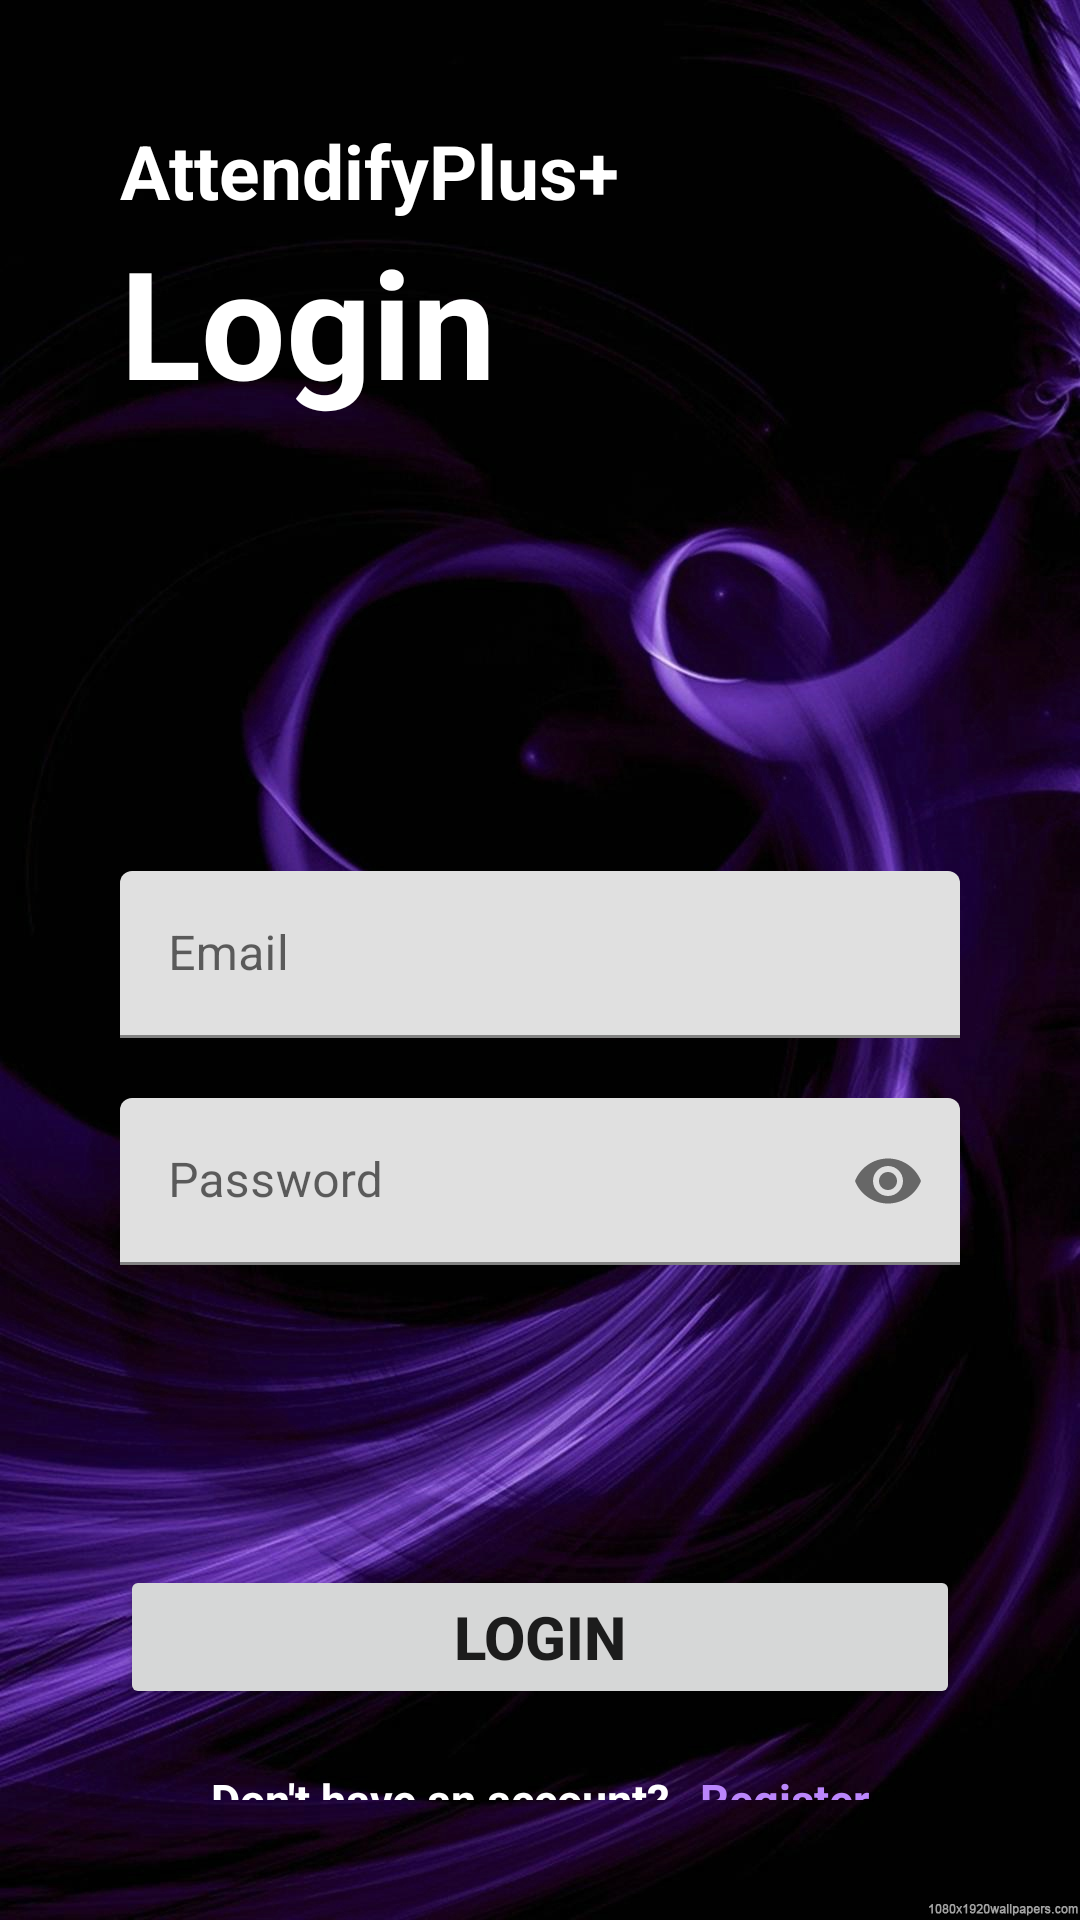

Layout XML and referenced resources for this Android screen:
<!-- AndroidManifest.xml: application theme Theme.AttendifyPlus -->
<!-- res/layout/activity_login_page.xml -->
<LinearLayout xmlns:android="http://schemas.android.com/apk/res/android"
    xmlns:app="http://schemas.android.com/apk/res-auto"
    xmlns:tools="http://schemas.android.com/tools"
    android:id="@+id/loginpage"
    android:layout_width="match_parent"
    android:layout_height="match_parent"
    android:background="@drawable/background1"
    android:orientation="vertical"
    android:padding="40dp"
    tools:context=".LoginPage">

    <TextView
        android:layout_width="match_parent"
        android:layout_height="wrap_content"
        android:textStyle="bold"
        android:textSize="25sp"
        android:textColor="@color/white"
        android:text="AttendifyPlus+"/>

    <TextView
        android:layout_width="match_parent"
        android:layout_height="wrap_content"
        android:text="Login"
        android:textColor="@color/white"
        android:textSize="50sp"
        android:textStyle="bold"/>

    <com.google.android.material.textfield.TextInputLayout
        android:layout_width="match_parent"
        android:layout_height="wrap_content"
        android:layout_marginTop="150dp">

        <com.google.android.material.textfield.TextInputEditText
            android:layout_width="match_parent"
            android:layout_height="wrap_content"
            android:hint="Email"
            android:id="@+id/email"
            android:inputType="textEmailAddress"
            android:minHeight="48dp" />
    </com.google.android.material.textfield.TextInputLayout>

    <com.google.android.material.textfield.TextInputLayout
        android:layout_width="match_parent"
        android:layout_height="wrap_content"
        android:layout_marginTop="20dp"
        app:passwordToggleEnabled="true">

        <com.google.android.material.textfield.TextInputEditText
            android:layout_width="match_parent"
            android:layout_height="wrap_content"
            android:hint="Password"
            android:id="@+id/password"
            android:inputType="textPassword"
            tools:ignore="TouchTargetSizeCheck" />
    </com.google.android.material.textfield.TextInputLayout>

    <Button
        android:layout_width="match_parent"
        android:layout_height="wrap_content"
        android:textStyle="bold"
        android:textSize="20sp"
        android:text="Login"
        android:id="@+id/login"
        android:layout_marginTop="100dp"/>

    <LinearLayout
        android:layout_width="match_parent"
        android:layout_height="wrap_content"
        android:orientation="horizontal"
        android:layout_marginTop="20dp"
        android:gravity="center">

        <TextView
            android:layout_width="wrap_content"
            android:layout_height="wrap_content"
            android:text="Don't have an account?"
            android:textSize="15sp"
            android:textColor="@color/white"
            android:textStyle="bold"/>

        <TextView
            android:layout_width="wrap_content"
            android:layout_height="wrap_content"
            android:text="Register"
            android:id="@+id/register"
            android:textStyle="bold"
            android:textSize="15sp"
            android:textColor="@color/purple_200"
            android:layout_marginStart="10dp"/>
    </LinearLayout>
</LinearLayout>
<!-- resources referenced by this layout -->
<resources>
  <color name="purple_200">#FFBB86FC</color>
  <color name="white">#FFFFFF</color>
  <!-- drawable background1: jpg bitmap (drawable, 233890 bytes) -->
  <style name="Theme.AttendifyPlus" parent="Theme.MaterialComponents.Light.NoActionBar" />
</resources>
